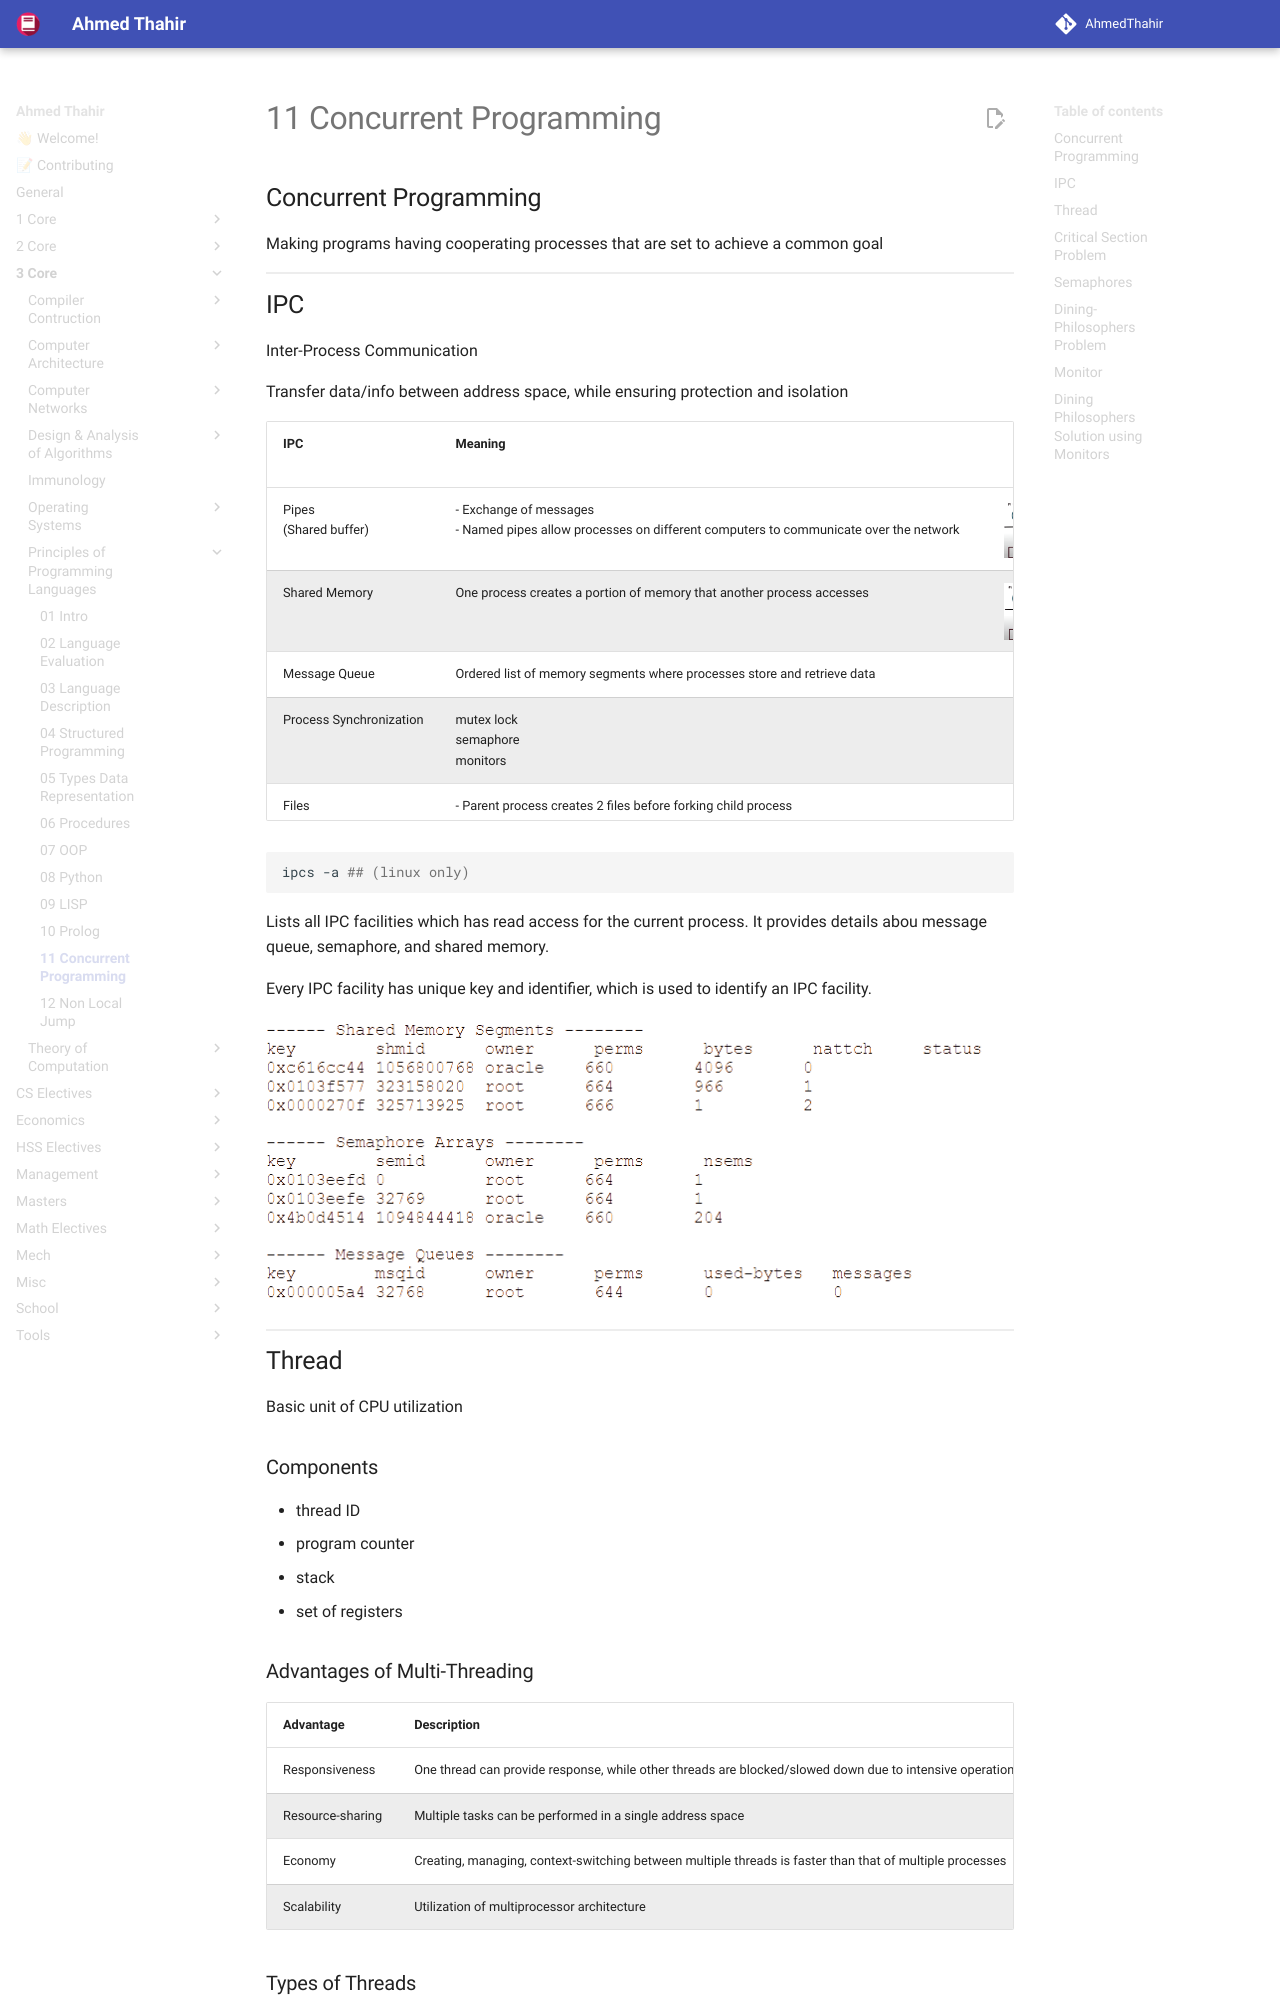

repository: AhmedThahir/AhmedThahir.github.io · page: 3_Core/Principles_of_Programming_Languages/11_Concurrent_Programming/index.html · generator: mkdocs

## Concurrent Programming

Making programs having cooperating processes that are set to achieve a common goal

## IPC

Inter-Process Communication

Transfer data/info between address space, while ensuring protection and isolation

| IPC                        | Meaning                                                      |                           Diagram                            | ✅<br />Advantage |     ❌<br />Disadvantage     |
| -------------------------- | ------------------------------------------------------------ | :----------------------------------------------------------: | :--------------: | :-------------------------: |
| Pipes<br />(Shared buffer) | - Exchange of messages<br />- Named pipes allow processes on different computers to communicate over the network | ![image-20221222202303062](assets/image-20221222202303062.png){ loading=lazy } |  OS in control   |          Overhead           |{ loading=lazy }
| Shared Memory              | One process creates a portion of memory that another process accesses | ![image-20221222202340055](assets/image-20221222202340055.png){ loading=lazy } |   No overhead    | May require re-writing code |{ loading=lazy }
| Message Queue              | Ordered list of memory segments where processes store and retrieve data |                                                              |                  |                             |
| Process Synchronization    | mutex lock<br />semaphore<br />monitors                      |                                                              |                  |                             |
| Files                      | - Parent process creates 2 files before forking child process<br />- Child inherits file descriptors from parent, and they share the file pointers<br />- Can use one for parent to write and child to read, other for child to write and parent to read |                                                              |                  |                             |

```bash
ipcs -a ## (linux only)
```

Lists all IPC facilities which has read access for the current process. It provides details abou message queue, semaphore, and shared memory.

Every IPC facility has unique key and identifier, which is used to identify an IPC facility.
